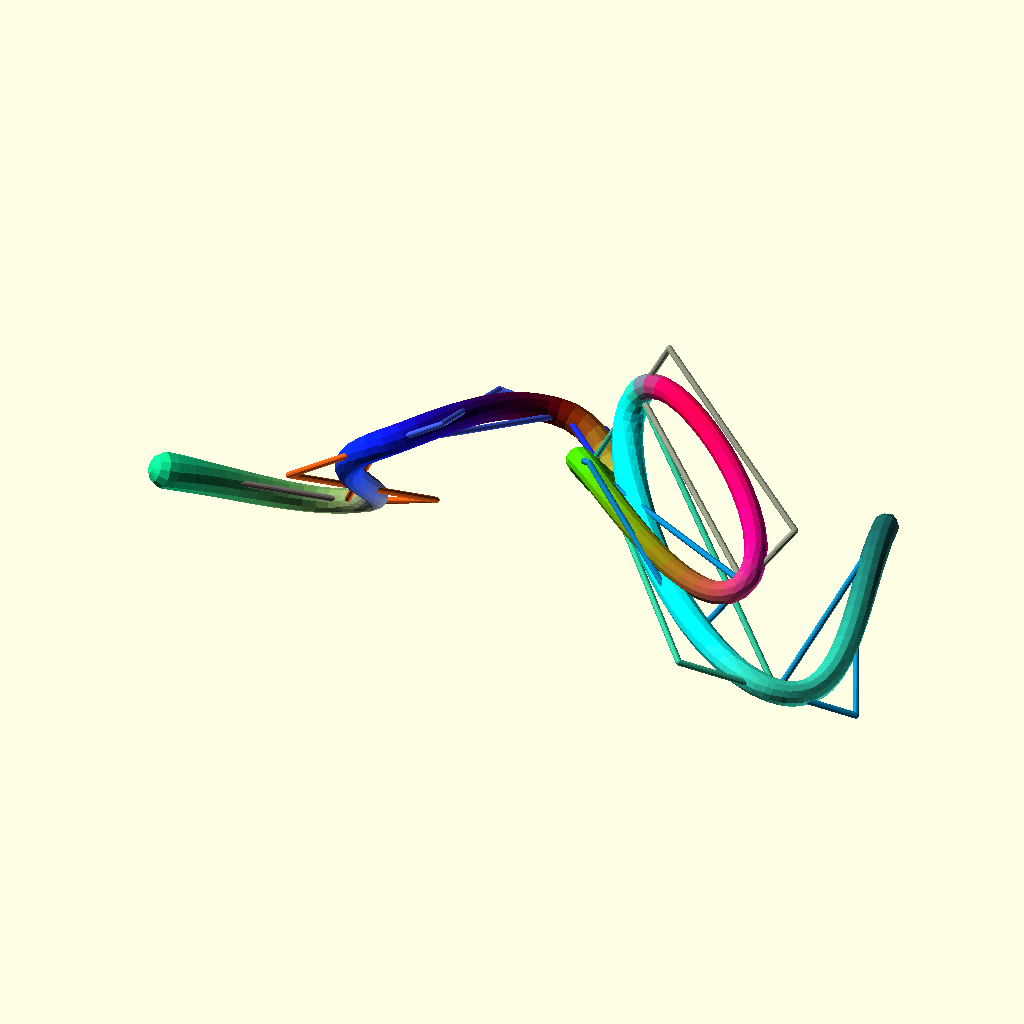
Cell 1: the model at its default parameters.
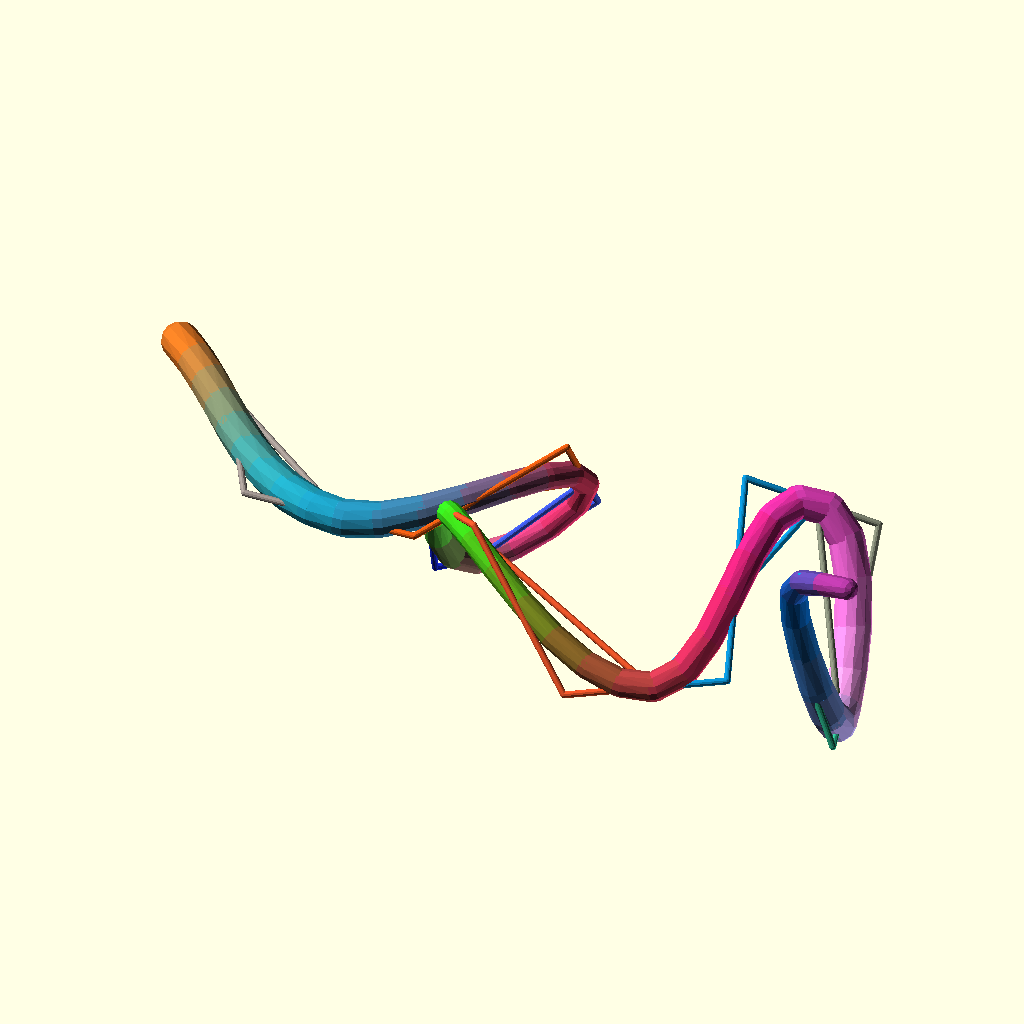
Cell 2: detail = 12 (everything else at default).
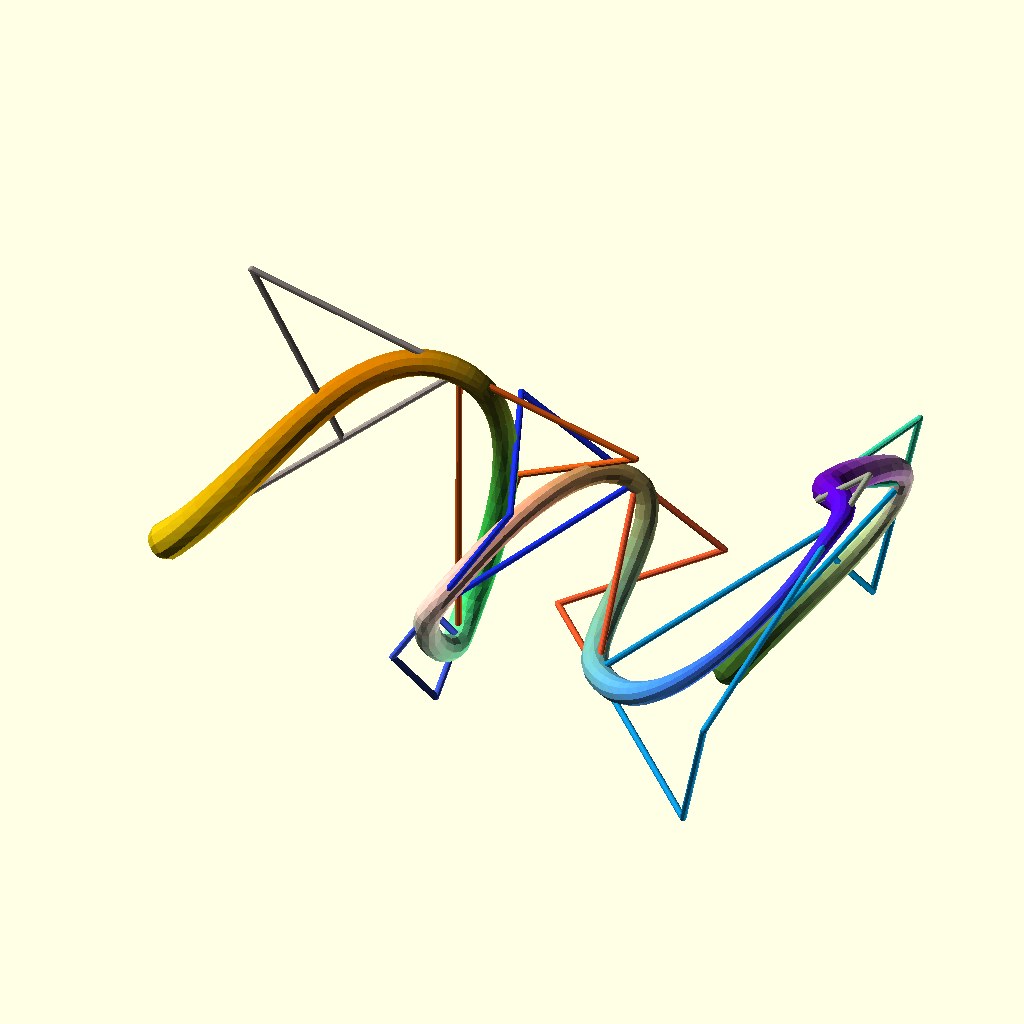
Cell 3: the same model with tension = 0.6.
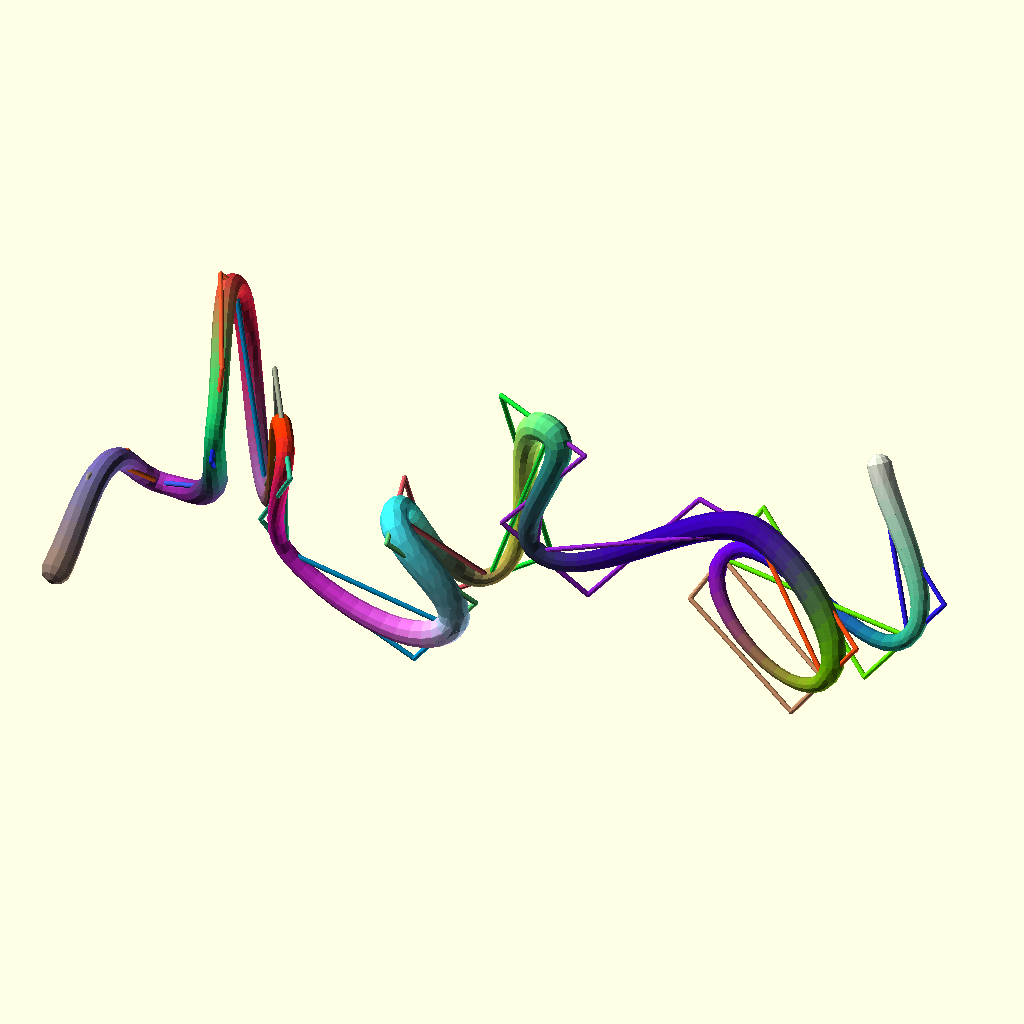
Cell 4: the same model with n = 18.
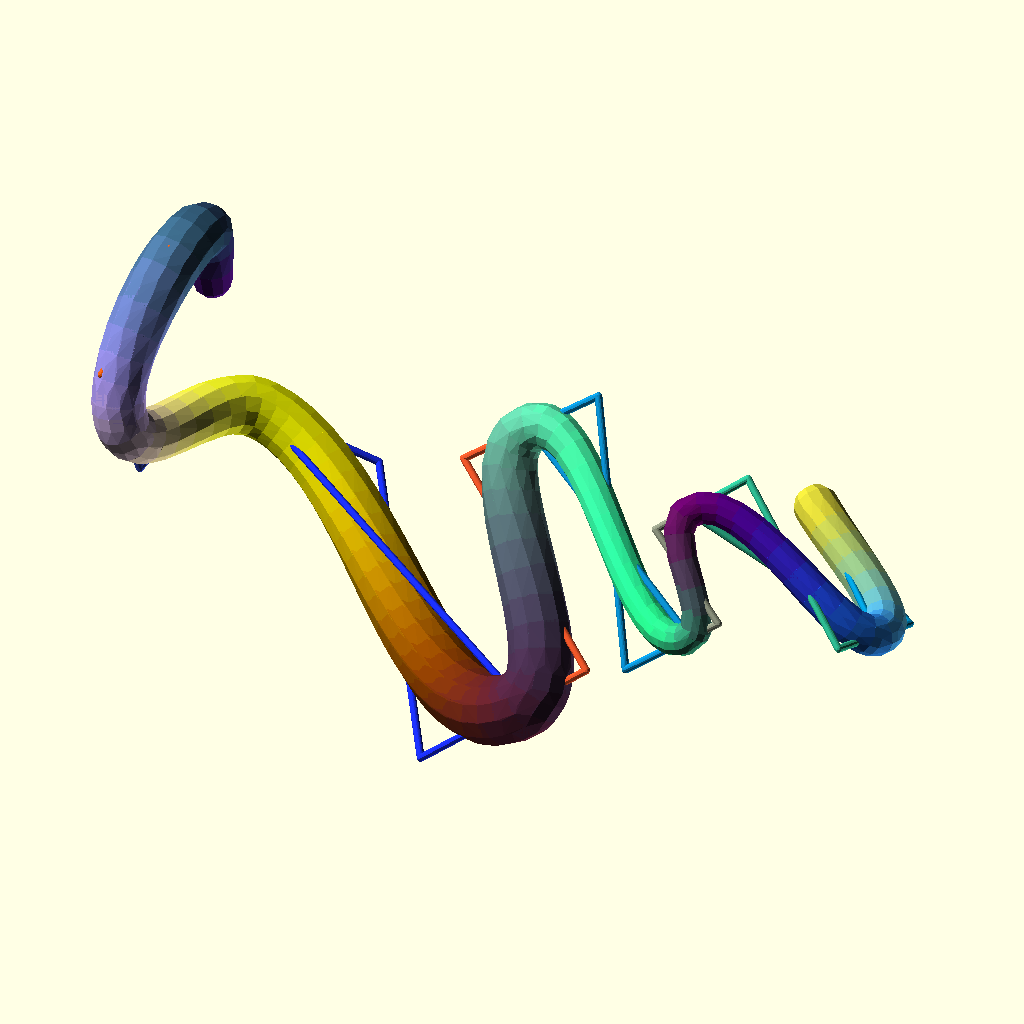
Cell 5: the same model with thick = 12.
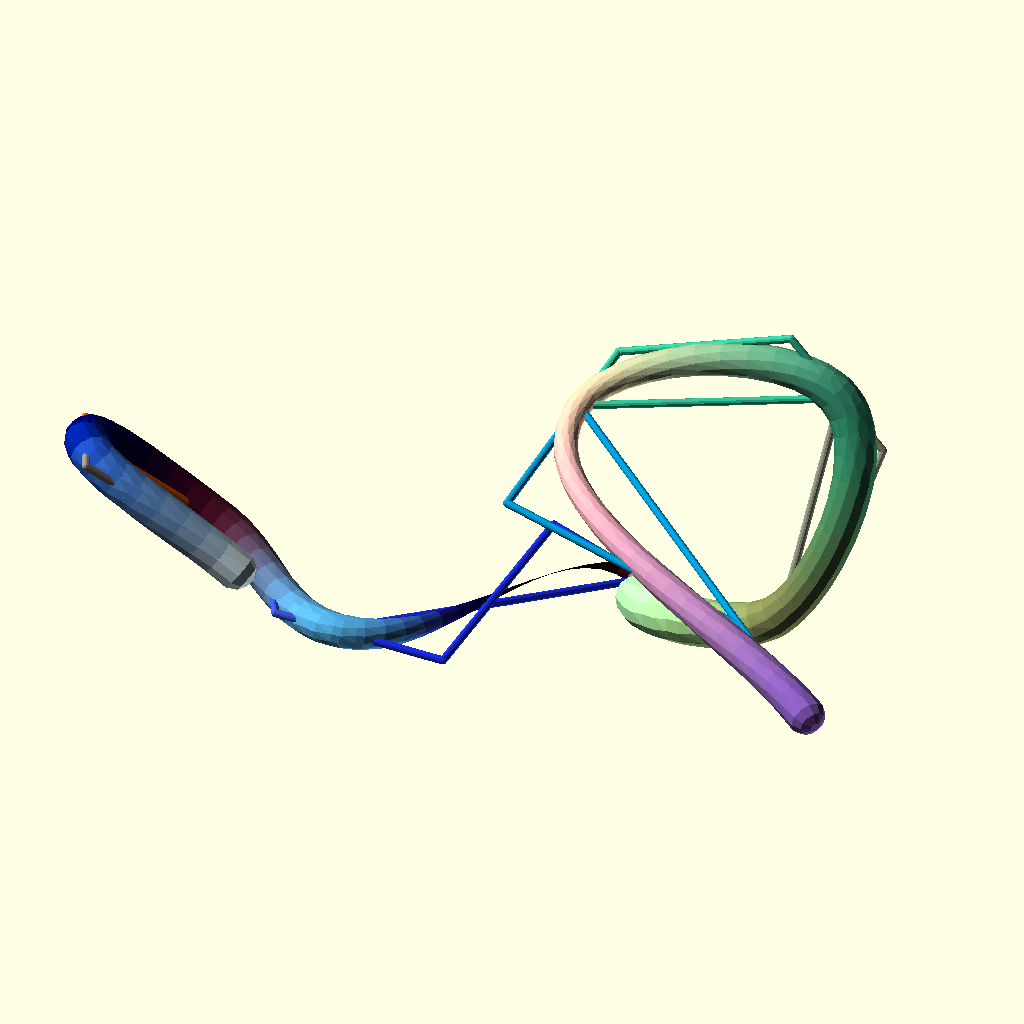
Cell 6: the same model with turns = 2.
All cells are drawn from the same view direction (rotation 55°, 0°, 25°, orthographic, colour scheme Cornfield), but the view is re-fitted for each cell, so position and scale can differ between cells as well as the parameter.
Source of the model, attic/Downloads/spline.scad:
$fn = 12;
detail=6;
 tension = 0.3;
 n = 9;
 thick = 6;
 turns=1;
 gap=1;
 showcontrol="yes";

v = [   for (t = [0: n])[rnd(-50, 50) + (t - n * 0.5) * 20, rnd(-50, 50), rnd(-50, 50),rnd(3, thick) ,rndc()]];
spl=v2spl(v,tension);
spline(v,d=detail,twist=360*turns,gap=gap);
if(showcontrol=="yes"){
ShowControl(v) ;
ShowSplControl(spl) ;}


module spline(v, d = 8, start = 0, stop = 1, twist = 0, gap = 1) {
   if (len(v[0][0]) == undef) {
      t = 0.3;
      spl = v2spl(v, t);
      spline(spl, d , start, stop , twist , gap );
   } else {
      L = len3spl(v);
      echo(L);
      detail = d;
      det = 1 / (L / d);
      for (ii = [start + det: det: stop]) {
         i = L * ii;
         if ($children > 0) {
            for (j = [0: $children - 1]) color(cmin(spl2(i, v)[4])) hull() {
               translate(t(spl2(i, v))) rotate(spl2euler(i, v)) scale(spl2(i, v)[3]) rotate([twist * ii, 0, 0]) rotate([0, -90, 0]) children(j);
               translate(t(spl2(i - detail * gap, v))) rotate(spl2euler(i - detail, v)) scale(spl2(i - detail * gap, v)[3]) rotate([twist * (ii - det), 0, 0]) rotate([0, -90, 0]) children(j);
            }
         } else {
            color(cmin(spl2(i, v)[4])) hull() {
               translate(t(spl2(i, v))) rotate(spl2euler(i, v)) scale(spl2(i, v)[3]) rotate([twist * ii, 0, 0]) rotate([0, -90, 0]) sphere(1);
               translate(t(spl2(i - detail * gap, v))) rotate(spl2euler(i - detail * gap, v)) scale(spl2(i - detail * gap, v)[3]) rotate([twist * (ii - det), 0, 0]) rotate([0, -90, 0]) sphere(1);
            }
         }
      }
   }




}
module ShowControl(v) { // translate(t(v[0])) sphere(v[0][3]);
  if (len(v[0][0]) != undef) {
      ShowSplControl(v);
      } else
    for (i = [1: len(v) - 1]) {
      // vg  translate(t(v[i])) sphere(v[i][3]);
    color(un(rndc(i-1)))  hull() {
        translate(t(v[i])) sphere(1);
        translate(t(v[i - 1])) sphere(1);
      }
    }
}
module ShowSplControl(v) {
   for (i = [0: len(v) - 1]) {
   color(un(rndc(i))){   
hull() {
         translate(t(v[i][0])) sphere(1);
         translate(t(v[i][1])) sphere(1);
      }
      hull() {
         translate(t(v[i][1])) sphere(1);
         translate(t(v[i][2])) sphere(1);
      }
   hull() {
         translate(t(v[i][2])) sphere(1);
         translate(t(v[i][3])) sphere(1);
      }
   }}
}

function spl2(stop, v, p = 0) =let (L = len3bz(v[p])) p + 1 > len(v) - 1 || stop < L ? bez2(stop / L, v[p]) : spl2(stop - L, v, p + 1);

function rnd(a = 1, b = 0) = (rands(min(a, b), max(a, b), 1)[0]);

function rndc(seed) =seed==undef? [rands(0, 1, 1)[0], rands(0, 1, 1)[0], rands(0, 1, 1)[0]]:[rands(0, 1, 1,seed)[0], rands(0, 1, 1,seed+101)[0], rands(0, 1, 1,seed+201)[0]];

function v2spl(v, t = 0.3) =let ( L = len(v) - 1)[   for (i = [0: L - 1]) let (prev = max(0, i - 1), next = min(L, i + 1), nnext = min(L, i + 2)) let (M = len3(v[next] - v[i]), N0 = un(v[i] - v[prev]), N1 = un(v[next] - v[i]), N2 = un(v[nnext] - v[next]), N01 = un(N0 + N1) * M * t, N12 = un(N1 + N2) * M * t)[v[i], v[i] + N01, v[next] - N12, v[next]]];

function un(v) = v / max(len3(v), 0.000001) * 1;

 
function len3(v) =  sqrt(pow(v[0], 2) + pow(v[1], 2) + pow(v[2], 2));

function len3spl(v, precision  = 0.211, acc = 0, p = 0) = p + 1 > len(v) ? acc : len3spl(v, precision, acc + len3bz(v[p], precision), p + 1);

function len3bz(v, precision = 0.211, t = 0, acc = 0) = t > 1 ? acc : len3bz(v, precision, t + precision, acc + len3(bez2(t, v) - bez2(t + precision, v)));

function bez2(t, v) = (len(v) > 2) ? bez2(t, [   for (i = [0: len(v) - 2]) v[i] * (1 - t) + v[i + 1] * (t)]): v[0] * (1 - t) + v[1] * (t);

function t(v) = [v[0], v[1], v[2]];

function spl2euler(i, v) = [0, -asin(spl2v(i, v)[2]), atan2(spl2xy(spl2v(i, v))[1], spl2xy(spl2v(i, v))[0])];

function spl2xy(v) = lim31(1, [v[0], v[1], 0]);  

function spl2v(i, v) = lim31(1, spl2(i - 0.0001, v) - spl2(i, v));  

function lim31(l, v) = v / len3(v) * l;

function cmin(c) = c[0]==undef?[0.5,0.5,0.5]:[max(0, min(1, c[0])), max(0, min(1, c[1])), max(0, min(1, c[2]))];
Customizer parameters (derived from the source; name, type, default, range or options):
detail: number, default 6
tension: number, default 0.3
n: number, default 9
thick: number, default 6
turns: number, default 1
gap: number, default 1
showcontrol: string, default "yes"
